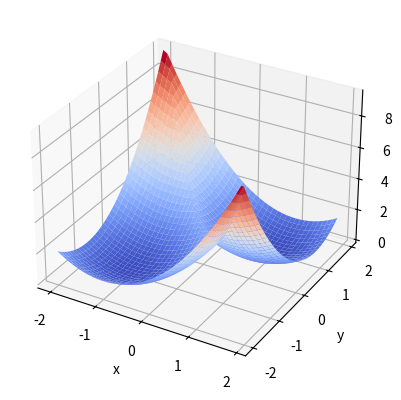

Reproduce this figure in Python.
# k-means算法非凸的一个反例

import numpy as np
import matplotlib.pyplot as plt

def np_max(x, y):
    return (x+y+np.fabs(x-y))/2
def np_min(x, y):
    return (x+y-np.fabs(x-y))/2
def func(x, y):
    return np_min((x-1)**2+(y-1)**2,  (x+1)**2+(y+1)**2)

x = np.arange(-2, 2, 0.1)
y = np.arange(-2, 2, 0.1)
X, Y = np.meshgrid(x, y)
Z = func(X, Y)

fig = plt.figure()
ax = plt.axes(projection='3d')
ax.plot_surface(X, Y, Z, rstride=1, cstride=1, cmap = 'coolwarm')
ax.set_xlabel('x')
ax.set_ylabel('y')
ax.set_zlabel('z')
plt.show()